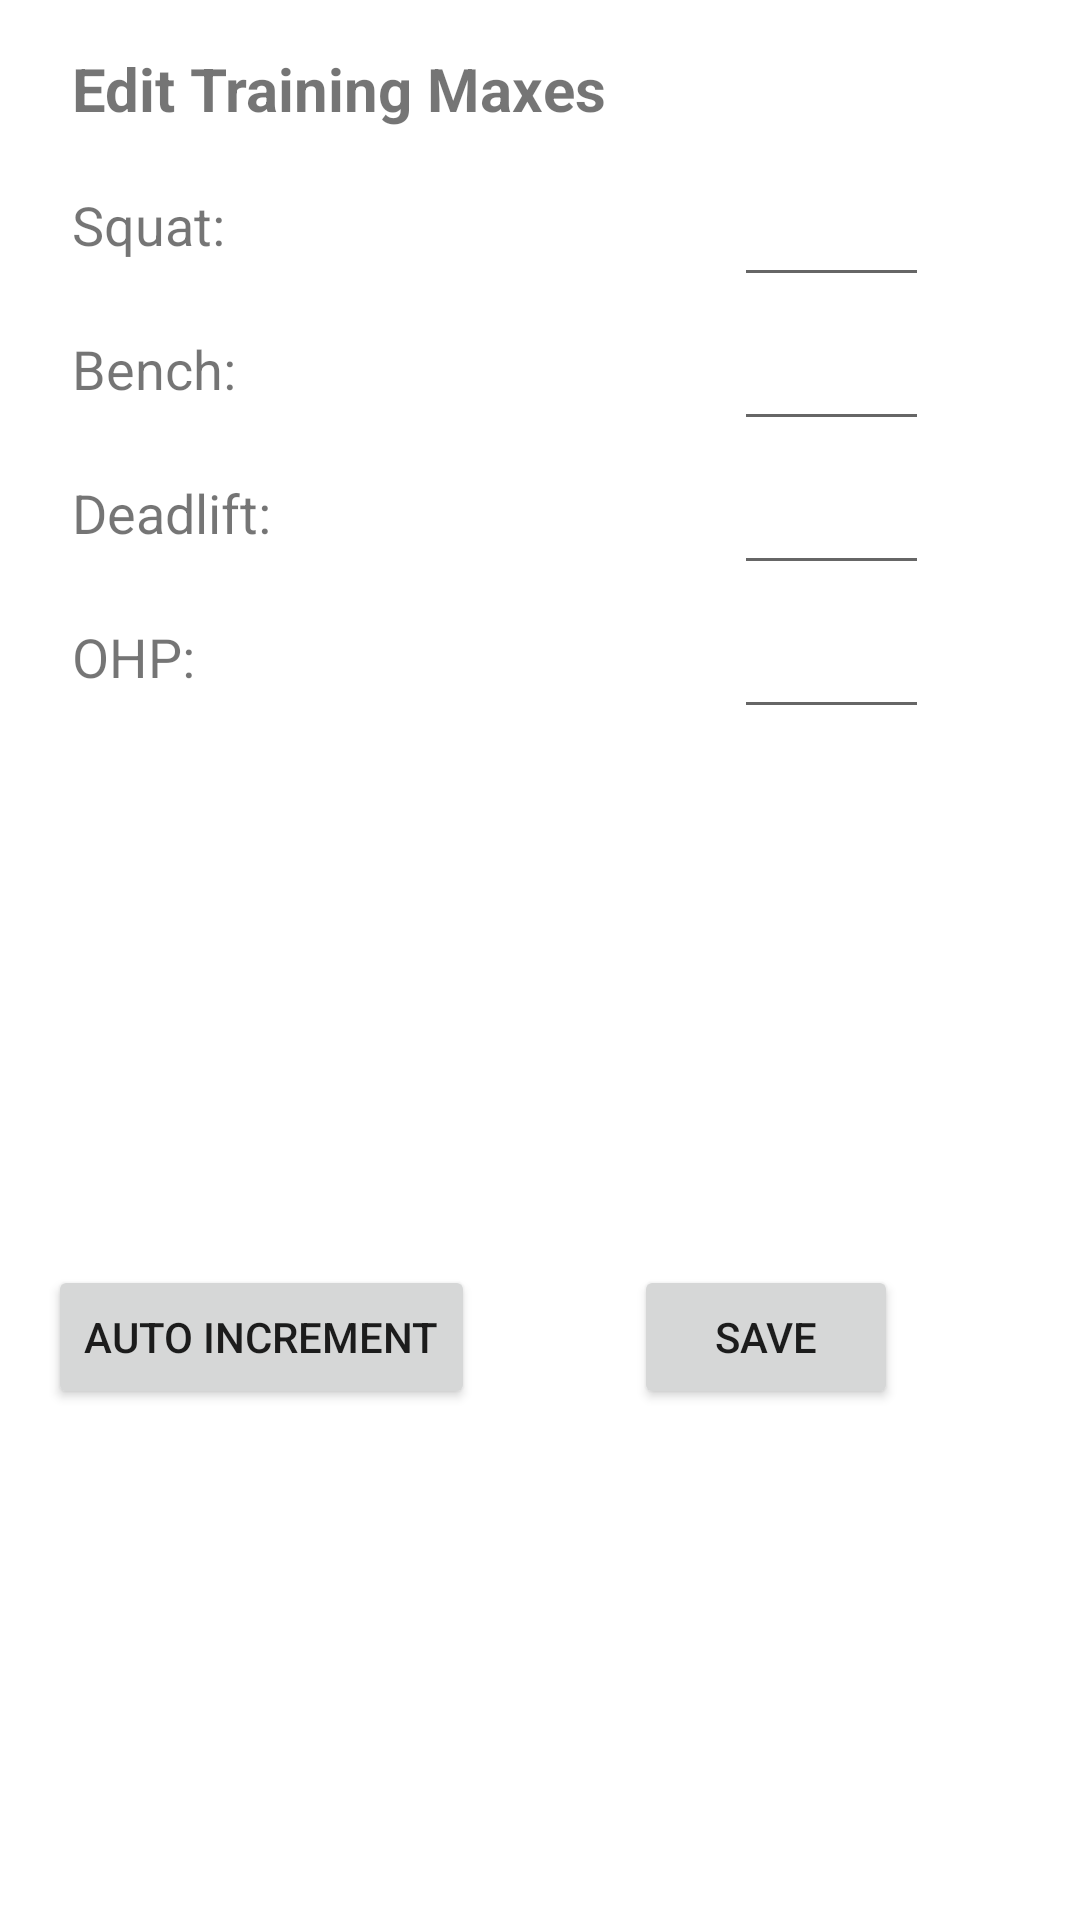

Android layout source for this screen:
<!-- AndroidManifest.xml: application theme Theme.GymApp -->
<!-- res/layout/fragment_max_dialog.xml -->
<?xml version="1.0" encoding="utf-8"?>
<layout xmlns:android="http://schemas.android.com/apk/res/android"
    xmlns:app="http://schemas.android.com/apk/res-auto">

    <androidx.constraintlayout.widget.ConstraintLayout
        android:layout_width="match_parent"
        android:layout_height="match_parent">

        <EditText
            android:id="@+id/edit_squat_value"
            android:layout_width="@dimen/weight_text_view_width"
            android:layout_height="@dimen/text_view_height"
            android:layout_marginTop="8dp"
            android:layout_weight="1"
            android:gravity="center"
            android:inputType="numberDecimal"
            android:maxLength="6"
            app:layout_constraintEnd_toEndOf="parent"
            app:layout_constraintHorizontal_bias="0.75"
            app:layout_constraintStart_toEndOf="@+id/squat_text"
            app:layout_constraintTop_toBottomOf="@+id/edit_training_maxes_text" />

        <EditText
            android:id="@+id/edit_bench_value"
            android:layout_width="@dimen/weight_text_view_width"
            android:layout_height="@dimen/text_view_height"
            android:gravity="center"
            android:inputType="numberDecimal"
            android:maxLength="6"
            app:layout_constraintEnd_toEndOf="parent"
            app:layout_constraintHorizontal_bias="0.75"
            app:layout_constraintStart_toEndOf="@+id/bench_text"
            app:layout_constraintTop_toBottomOf="@+id/edit_squat_value" />

        <EditText
            android:id="@+id/edit_deadlift_value"
            android:layout_width="@dimen/weight_text_view_width"
            android:layout_height="@dimen/text_view_height"
            android:gravity="center"
            android:inputType="numberDecimal"
            android:maxLength="6"
            app:layout_constraintEnd_toEndOf="parent"
            app:layout_constraintHorizontal_bias="0.75"
            app:layout_constraintStart_toEndOf="@+id/deadlift_text"
            app:layout_constraintTop_toBottomOf="@+id/edit_bench_value" />

        <EditText
            android:id="@+id/edit_ohp_value"
            android:layout_width="@dimen/weight_text_view_width"
            android:layout_height="@dimen/text_view_height"
            android:gravity="center"
            android:inputType="numberDecimal"
            android:maxLength="6"
            app:layout_constraintEnd_toEndOf="parent"
            app:layout_constraintHorizontal_bias="0.75"
            app:layout_constraintStart_toEndOf="@+id/ohp_text"
            app:layout_constraintTop_toBottomOf="@+id/edit_deadlift_value" />

        <Button
            android:id="@+id/auto_increment_button"
            android:layout_width="wrap_content"
            android:layout_height="wrap_content"
            android:layout_marginStart="16dp"
            android:layout_marginTop="8dp"
            android:text="Auto Increment"
            app:layout_constraintBottom_toBottomOf="parent"
            app:layout_constraintStart_toStartOf="parent"
            app:layout_constraintTop_toBottomOf="@+id/edit_ohp_value" />

        <Button
            android:id="@+id/save_maxes_button"
            android:layout_width="wrap_content"
            android:layout_height="wrap_content"
            android:layout_marginStart="8dp"
            android:layout_marginTop="8dp"
            android:layout_marginEnd="16dp"
            android:text="Save"
            app:layout_constraintBottom_toBottomOf="parent"
            app:layout_constraintEnd_toEndOf="parent"
            app:layout_constraintStart_toEndOf="@+id/auto_increment_button"
            app:layout_constraintTop_toBottomOf="@+id/edit_ohp_value" />

        <TextView
            android:id="@+id/edit_training_maxes_text"
            android:layout_width="wrap_content"
            android:layout_height="wrap_content"
            android:layout_marginStart="24dp"
            android:layout_marginTop="16dp"
            android:text="Edit Training Maxes"
            android:textSize="20sp"
            android:textStyle="bold"
            app:layout_constraintStart_toStartOf="parent"
            app:layout_constraintTop_toTopOf="parent" />

        <TextView
            android:id="@+id/squat_text"
            android:layout_width="@dimen/workout_type_text_view_width"
            android:layout_height="@dimen/text_view_height"
            android:layout_marginStart="24dp"
            android:layout_marginTop="8dp"
            android:layout_weight="1"
            android:gravity="center_vertical"
            android:text="Squat:"
            android:textSize="18sp"
            app:layout_constraintStart_toStartOf="parent"
            app:layout_constraintTop_toBottomOf="@+id/edit_training_maxes_text" />

        <TextView
            android:id="@+id/bench_text"
            android:layout_width="@dimen/workout_type_text_view_width"
            android:layout_height="@dimen/text_view_height"
            android:layout_marginStart="24dp"
            android:layout_weight="1"
            android:gravity="center_vertical"
            android:text="Bench:"
            android:textSize="18sp"
            app:layout_constraintStart_toStartOf="parent"
            app:layout_constraintTop_toBottomOf="@+id/squat_text" />

        <TextView
            android:id="@+id/deadlift_text"
            android:layout_width="@dimen/workout_type_text_view_width"
            android:layout_height="@dimen/text_view_height"
            android:layout_marginStart="24dp"
            android:layout_weight="1"
            android:gravity="center_vertical"
            android:text="Deadlift:"
            android:textSize="18sp"
            app:layout_constraintStart_toStartOf="parent"
            app:layout_constraintTop_toBottomOf="@+id/bench_text" />

        <TextView
            android:id="@+id/ohp_text"
            android:layout_width="@dimen/workout_type_text_view_width"
            android:layout_height="@dimen/text_view_height"
            android:layout_marginStart="24dp"
            android:layout_weight="1"
            android:gravity="center_vertical"
            android:text="OHP:"
            android:textSize="18sp"
            app:layout_constraintStart_toStartOf="parent"
            app:layout_constraintTop_toBottomOf="@+id/deadlift_text" />

    </androidx.constraintlayout.widget.ConstraintLayout>
</layout>
<!-- resources referenced by this layout -->
<resources>
  <dimen name="text_view_height">48dp</dimen>
  <dimen name="weight_text_view_width">65dp</dimen>
  <dimen name="workout_type_text_view_width">70dp</dimen>
  <style name="Theme.GymApp" parent="Theme.MaterialComponents.DayNight.DarkActionBar">
  
          <item name="colorPrimaryVariant">@color/fit_blue</item>
          <item name="colorOnPrimary">@color/light</item>
          
          <item name="colorSecondaryVariant">@color/green</item>
          <item name="colorOnSecondary">@color/dark</item>
          
          <item name="android:statusBarColor">?attr/colorPrimaryVariant</item>
  
          <item name="colorPrimary">@color/fit_blue</item>
          <item name="colorSecondary">@color/fit_dark_blue</item>
          <item name="colorOnBackground">@color/fit_white</item>
          <item name="colorAccent">@color/fit_light_green</item>
          <item name="colorBackgroundFloating">@color/fit_light_grey</item>
  
      </style>
  <color name="fit_blue">#46C3B4</color>
  <color name="light">#FFEBEBEB</color>
  <color name="green">#FF46C3B4</color>
  <color name="dark">#FF3F3D56</color>
  <color name="fit_dark_blue">#3F3D56</color>
  <color name="fit_white">#EBEBEB</color>
  <color name="fit_light_green">#276C4B</color>
  <color name="fit_light_grey">#DBE3E7</color>
</resources>
